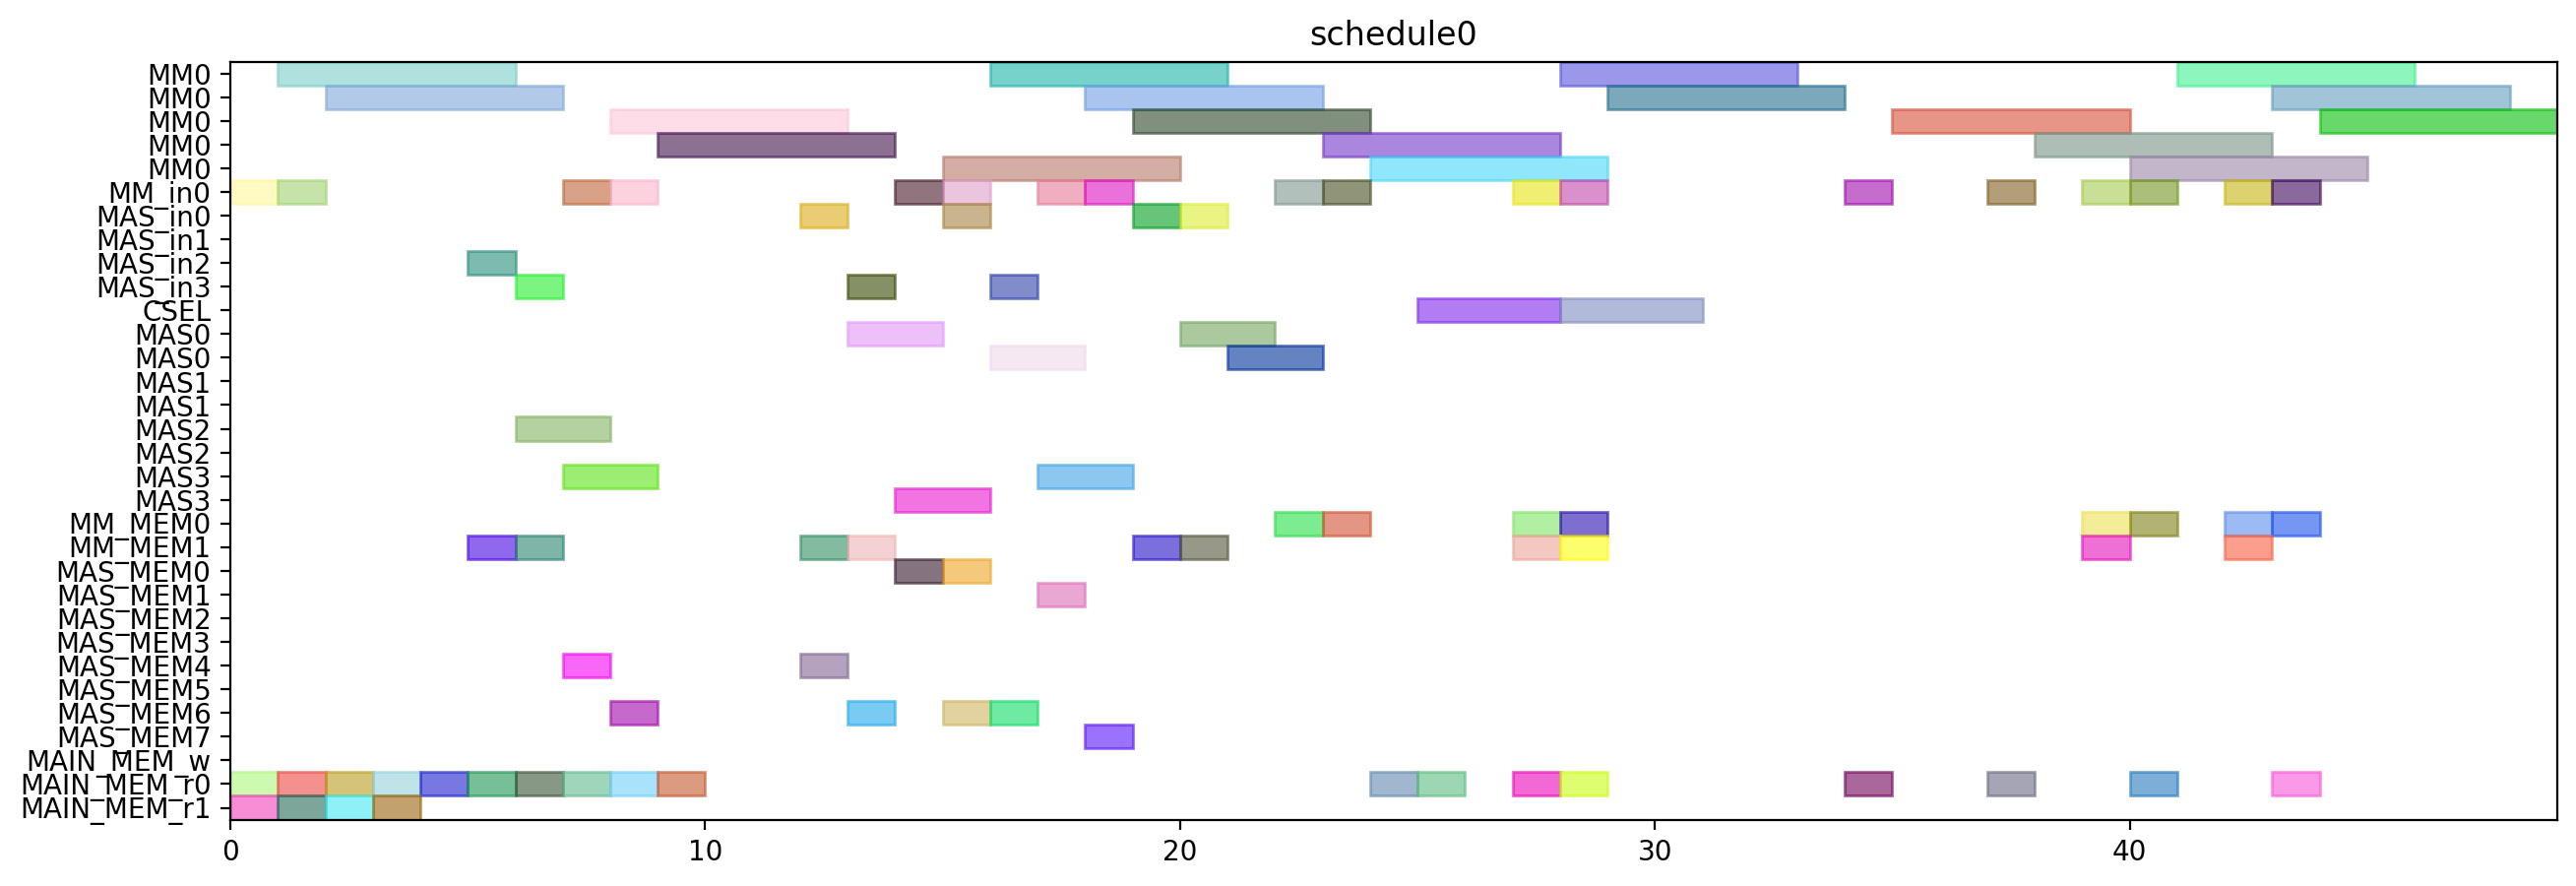

Write Python code to recreate this figure.
from pyschedule import Scenario, solvers, plotters, alt


def solve():
	horizon = 90
	S = Scenario("schedule0", horizon=horizon)

	# resource
	MM = S.Resources('MM', num=1, size=5)
	MM_in = S.Resources('MM_in', num=1)
	MAS_in = S.Resources('MAS_in', num=4)
	CSEL = S.Resource('CSEL')
	MAS = S.Resources('MAS', num=4, size=2, periods=range(1, horizon))
	MM_MEM = S.Resources('MM_MEM', num=2)
	MAS_MEM = S.Resources('MAS_MEM', num=8)
	MAIN_MEM_w = S.Resource('MAIN_MEM_w', size=1)
	MAIN_MEM_r = S.Resources('MAIN_MEM_r', num=2)

	# result of previous scheduling

	# new tasks
	t20 = S.Task('t20', length=5, delay_cost=1)
	t20 += alt(MM)
	t20_in = S.Task('t20_in', length=1, delay_cost=1)
	t20_in += alt(MM_in)
	S += t20_in*MM_in[0]<=t20*MM[0]

	t20_mem0 = S.Task('t20_mem0', length=1, delay_cost=1)
	t20_mem0 += MAIN_MEM_r[0]
	t21 = S.Task('t21', length=5, delay_cost=1)
	t21 += alt(MM)
	t21_in = S.Task('t21_in', length=1, delay_cost=1)
	t21_in += alt(MM_in)
	S += t21_in*MM_in[0]<=t21*MM[0]

	t21_mem0 = S.Task('t21_mem0', length=1, delay_cost=1)
	t21_mem0 += MAIN_MEM_r[0]
	xit20 = S.Task('xit20', length=2, delay_cost=1)
	xit20 += alt(MAS)
	xit20_in = S.Task('xit20_in', length=1, delay_cost=1)
	xit20_in += alt(MAS_in)
	S += xit20_in*MAS_in[0]<=xit20*MAS[0]

	S += xit20_in*MAS_in[1]<=xit20*MAS[1]

	S += xit20_in*MAS_in[2]<=xit20*MAS[2]

	S += xit20_in*MAS_in[3]<=xit20*MAS[3]

	xit20_mem0 = S.Task('xit20_mem0', length=1, delay_cost=1)
	xit20_mem0 += MAIN_MEM_r[0]
	xit20_mem1 = S.Task('xit20_mem1', length=1, delay_cost=1)
	xit20_mem1 += alt(MM_MEM)
	S += (t20*MM[0])-1 < xit20_mem1*MM_MEM[1]
	S += xit20_mem1 <= xit20

	xit21 = S.Task('xit21', length=2, delay_cost=1)
	xit21 += alt(MAS)
	xit21_in = S.Task('xit21_in', length=1, delay_cost=1)
	xit21_in += alt(MAS_in)
	S += xit21_in*MAS_in[0]<=xit21*MAS[0]

	S += xit21_in*MAS_in[1]<=xit21*MAS[1]

	S += xit21_in*MAS_in[2]<=xit21*MAS[2]

	S += xit21_in*MAS_in[3]<=xit21*MAS[3]

	xit21_mem0 = S.Task('xit21_mem0', length=1, delay_cost=1)
	xit21_mem0 += MAIN_MEM_r[0]
	xit21_mem1 = S.Task('xit21_mem1', length=1, delay_cost=1)
	xit21_mem1 += alt(MM_MEM)
	S += (t21*MM[0])-1 < xit21_mem1*MM_MEM[1]
	S += xit21_mem1 <= xit21

	xi2t40 = S.Task('xi2t40', length=5, delay_cost=1)
	xi2t40 += alt(MM)
	xi2t40_in = S.Task('xi2t40_in', length=1, delay_cost=1)
	xi2t40_in += alt(MM_in)
	S += xi2t40_in*MM_in[0]<=xi2t40*MM[0]

	xi2t40_mem0 = S.Task('xi2t40_mem0', length=1, delay_cost=1)
	xi2t40_mem0 += alt(MAS_MEM)
	S += (xit20*MAS[0])-1 < xi2t40_mem0*MAS_MEM[0]
	S += (xit20*MAS[1])-1 < xi2t40_mem0*MAS_MEM[2]
	S += (xit20*MAS[2])-1 < xi2t40_mem0*MAS_MEM[4]
	S += (xit20*MAS[3])-1 < xi2t40_mem0*MAS_MEM[6]
	S += xi2t40_mem0 <= xi2t40

	xi2t41 = S.Task('xi2t41', length=5, delay_cost=1)
	xi2t41 += alt(MM)
	xi2t41_in = S.Task('xi2t41_in', length=1, delay_cost=1)
	xi2t41_in += alt(MM_in)
	S += xi2t41_in*MM_in[0]<=xi2t41*MM[0]

	xi2t41_mem0 = S.Task('xi2t41_mem0', length=1, delay_cost=1)
	xi2t41_mem0 += alt(MAS_MEM)
	S += (xit21*MAS[0])-1 < xi2t41_mem0*MAS_MEM[0]
	S += (xit21*MAS[1])-1 < xi2t41_mem0*MAS_MEM[2]
	S += (xit21*MAS[2])-1 < xi2t41_mem0*MAS_MEM[4]
	S += (xit21*MAS[3])-1 < xi2t41_mem0*MAS_MEM[6]
	S += xi2t41_mem0 <= xi2t41

	D_a_0 = S.Task('D_a_0', length=2, delay_cost=1)
	D_a_0 += alt(MAS)
	D_a_0_in = S.Task('D_a_0_in', length=1, delay_cost=1)
	D_a_0_in += alt(MAS_in)
	S += D_a_0_in*MAS_in[0]<=D_a_0*MAS[0]

	S += D_a_0_in*MAS_in[1]<=D_a_0*MAS[1]

	S += D_a_0_in*MAS_in[2]<=D_a_0*MAS[2]

	S += D_a_0_in*MAS_in[3]<=D_a_0*MAS[3]

	D_a_0_mem0 = S.Task('D_a_0_mem0', length=1, delay_cost=1)
	D_a_0_mem0 += alt(MAS_MEM)
	S += (xit20*MAS[0])-1 < D_a_0_mem0*MAS_MEM[0]
	S += (xit20*MAS[1])-1 < D_a_0_mem0*MAS_MEM[2]
	S += (xit20*MAS[2])-1 < D_a_0_mem0*MAS_MEM[4]
	S += (xit20*MAS[3])-1 < D_a_0_mem0*MAS_MEM[6]
	S += D_a_0_mem0 <= D_a_0

	D_a_0_mem1 = S.Task('D_a_0_mem1', length=1, delay_cost=1)
	D_a_0_mem1 += alt(MM_MEM)
	S += (xi2t40*MM[0])-1 < D_a_0_mem1*MM_MEM[1]
	S += D_a_0_mem1 <= D_a_0

	D_a_1 = S.Task('D_a_1', length=2, delay_cost=1)
	D_a_1 += alt(MAS)
	D_a_1_in = S.Task('D_a_1_in', length=1, delay_cost=1)
	D_a_1_in += alt(MAS_in)
	S += D_a_1_in*MAS_in[0]<=D_a_1*MAS[0]

	S += D_a_1_in*MAS_in[1]<=D_a_1*MAS[1]

	S += D_a_1_in*MAS_in[2]<=D_a_1*MAS[2]

	S += D_a_1_in*MAS_in[3]<=D_a_1*MAS[3]

	D_a_1_mem0 = S.Task('D_a_1_mem0', length=1, delay_cost=1)
	D_a_1_mem0 += alt(MAS_MEM)
	S += (xit21*MAS[0])-1 < D_a_1_mem0*MAS_MEM[0]
	S += (xit21*MAS[1])-1 < D_a_1_mem0*MAS_MEM[2]
	S += (xit21*MAS[2])-1 < D_a_1_mem0*MAS_MEM[4]
	S += (xit21*MAS[3])-1 < D_a_1_mem0*MAS_MEM[6]
	S += D_a_1_mem0 <= D_a_1

	D_a_1_mem1 = S.Task('D_a_1_mem1', length=1, delay_cost=1)
	D_a_1_mem1 += alt(MM_MEM)
	S += (xi2t41*MM[0])-1 < D_a_1_mem1*MM_MEM[1]
	S += D_a_1_mem1 <= D_a_1

	negD0 = S.Task('negD0', length=5, delay_cost=1)
	negD0 += alt(MM)
	negD0_in = S.Task('negD0_in', length=1, delay_cost=1)
	negD0_in += alt(MM_in)
	S += negD0_in*MM_in[0]<=negD0*MM[0]

	negD0_mem0 = S.Task('negD0_mem0', length=1, delay_cost=1)
	negD0_mem0 += alt(MAS_MEM)
	S += (D_a_0*MAS[0])-1 < negD0_mem0*MAS_MEM[0]
	S += (D_a_0*MAS[1])-1 < negD0_mem0*MAS_MEM[2]
	S += (D_a_0*MAS[2])-1 < negD0_mem0*MAS_MEM[4]
	S += (D_a_0*MAS[3])-1 < negD0_mem0*MAS_MEM[6]
	S += negD0_mem0 <= negD0

	negD0_mem1 = S.Task('negD0_mem1', length=1, delay_cost=1)
	negD0_mem1 += MAIN_MEM_r[1]
	negD1 = S.Task('negD1', length=5, delay_cost=1)
	negD1 += alt(MM)
	negD1_in = S.Task('negD1_in', length=1, delay_cost=1)
	negD1_in += alt(MM_in)
	S += negD1_in*MM_in[0]<=negD1*MM[0]

	negD1_mem0 = S.Task('negD1_mem0', length=1, delay_cost=1)
	negD1_mem0 += alt(MAS_MEM)
	S += (D_a_1*MAS[0])-1 < negD1_mem0*MAS_MEM[0]
	S += (D_a_1*MAS[1])-1 < negD1_mem0*MAS_MEM[2]
	S += (D_a_1*MAS[2])-1 < negD1_mem0*MAS_MEM[4]
	S += (D_a_1*MAS[3])-1 < negD1_mem0*MAS_MEM[6]
	S += negD1_mem0 <= negD1

	negD1_mem1 = S.Task('negD1_mem1', length=1, delay_cost=1)
	negD1_mem1 += MAIN_MEM_r[1]
	N_b0 = S.Task('N_b0', length=2, delay_cost=1)
	N_b0 += alt(MAS)
	N_b0_in = S.Task('N_b0_in', length=1, delay_cost=1)
	N_b0_in += alt(MAS_in)
	S += N_b0_in*MAS_in[0]<=N_b0*MAS[0]

	S += N_b0_in*MAS_in[1]<=N_b0*MAS[1]

	S += N_b0_in*MAS_in[2]<=N_b0*MAS[2]

	S += N_b0_in*MAS_in[3]<=N_b0*MAS[3]

	N_b0_mem0 = S.Task('N_b0_mem0', length=1, delay_cost=1)
	N_b0_mem0 += alt(MAS_MEM)
	S += (D_a_0*MAS[0])-1 < N_b0_mem0*MAS_MEM[0]
	S += (D_a_0*MAS[1])-1 < N_b0_mem0*MAS_MEM[2]
	S += (D_a_0*MAS[2])-1 < N_b0_mem0*MAS_MEM[4]
	S += (D_a_0*MAS[3])-1 < N_b0_mem0*MAS_MEM[6]
	S += N_b0_mem0 <= N_b0

	N_b0_mem1 = S.Task('N_b0_mem1', length=1, delay_cost=1)
	N_b0_mem1 += MAIN_MEM_r[1]
	N_b1 = S.Task('N_b1', length=2, delay_cost=1)
	N_b1 += alt(MAS)
	N_b1_in = S.Task('N_b1_in', length=1, delay_cost=1)
	N_b1_in += alt(MAS_in)
	S += N_b1_in*MAS_in[0]<=N_b1*MAS[0]

	S += N_b1_in*MAS_in[1]<=N_b1*MAS[1]

	S += N_b1_in*MAS_in[2]<=N_b1*MAS[2]

	S += N_b1_in*MAS_in[3]<=N_b1*MAS[3]

	N_b1_mem0 = S.Task('N_b1_mem0', length=1, delay_cost=1)
	N_b1_mem0 += alt(MAS_MEM)
	S += (D_a_1*MAS[0])-1 < N_b1_mem0*MAS_MEM[0]
	S += (D_a_1*MAS[1])-1 < N_b1_mem0*MAS_MEM[2]
	S += (D_a_1*MAS[2])-1 < N_b1_mem0*MAS_MEM[4]
	S += (D_a_1*MAS[3])-1 < N_b1_mem0*MAS_MEM[6]
	S += N_b1_mem0 <= N_b1

	N_b1_mem1 = S.Task('N_b1_mem1', length=1, delay_cost=1)
	N_b1_mem1 += MAIN_MEM_r[1]
	D0 = S.Task('D0', length=2, delay_cost=1)
	D0 += alt(MAS)
	D0_in = S.Task('D0_in', length=1, delay_cost=1)
	D0_in += alt(MAS_in)
	S += D0_in*MAS_in[0]<=D0*MAS[0]

	S += D0_in*MAS_in[1]<=D0*MAS[1]

	S += D0_in*MAS_in[2]<=D0*MAS[2]

	S += D0_in*MAS_in[3]<=D0*MAS[3]

	D0_mem0 = S.Task('D0_mem0', length=1, delay_cost=1)
	D0_mem0 += MAIN_MEM_r[0]
	D0_mem1 = S.Task('D0_mem1', length=1, delay_cost=1)
	D0_mem1 += alt(MM_MEM)
	S += (negD0*MM[0])-1 < D0_mem1*MM_MEM[1]
	S += D0_mem1 <= D0

	D1 = S.Task('D1', length=2, delay_cost=1)
	D1 += alt(MAS)
	D1_in = S.Task('D1_in', length=1, delay_cost=1)
	D1_in += alt(MAS_in)
	S += D1_in*MAS_in[0]<=D1*MAS[0]

	S += D1_in*MAS_in[1]<=D1*MAS[1]

	S += D1_in*MAS_in[2]<=D1*MAS[2]

	S += D1_in*MAS_in[3]<=D1*MAS[3]

	D1_mem0 = S.Task('D1_mem0', length=1, delay_cost=1)
	D1_mem0 += MAIN_MEM_r[0]
	D1_mem1 = S.Task('D1_mem1', length=1, delay_cost=1)
	D1_mem1 += alt(MM_MEM)
	S += (negD1*MM[0])-1 < D1_mem1*MM_MEM[1]
	S += D1_mem1 <= D1

	N0 = S.Task('N0', length=5, delay_cost=1)
	N0 += alt(MM)
	N0_in = S.Task('N0_in', length=1, delay_cost=1)
	N0_in += alt(MM_in)
	S += N0_in*MM_in[0]<=N0*MM[0]

	N0_mem0 = S.Task('N0_mem0', length=1, delay_cost=1)
	N0_mem0 += MAIN_MEM_r[0]
	N0_mem1 = S.Task('N0_mem1', length=1, delay_cost=1)
	N0_mem1 += alt(MAS_MEM)
	S += (N_b0*MAS[0])-1 < N0_mem1*MAS_MEM[1]
	S += (N_b0*MAS[1])-1 < N0_mem1*MAS_MEM[3]
	S += (N_b0*MAS[2])-1 < N0_mem1*MAS_MEM[5]
	S += (N_b0*MAS[3])-1 < N0_mem1*MAS_MEM[7]
	S += N0_mem1 <= N0

	N1 = S.Task('N1', length=5, delay_cost=1)
	N1 += alt(MM)
	N1_in = S.Task('N1_in', length=1, delay_cost=1)
	N1_in += alt(MM_in)
	S += N1_in*MM_in[0]<=N1*MM[0]

	N1_mem0 = S.Task('N1_mem0', length=1, delay_cost=1)
	N1_mem0 += MAIN_MEM_r[0]
	N1_mem1 = S.Task('N1_mem1', length=1, delay_cost=1)
	N1_mem1 += alt(MAS_MEM)
	S += (N_b1*MAS[0])-1 < N1_mem1*MAS_MEM[1]
	S += (N_b1*MAS[1])-1 < N1_mem1*MAS_MEM[3]
	S += (N_b1*MAS[2])-1 < N1_mem1*MAS_MEM[5]
	S += (N_b1*MAS[3])-1 < N1_mem1*MAS_MEM[7]
	S += N1_mem1 <= N1

	Z0 = S.Task('Z0', length=3, delay_cost=1)
	Z0 += alt(CSEL)

	Z0_mem0 = S.Task('Z0_mem0', length=1, delay_cost=1)
	Z0_mem0 += MAIN_MEM_r[0]
	S += D0+2 < Z0_mem0
	S += Z0_mem0 <= Z0+ 0

	Z0_mem1 = S.Task('Z0_mem1', length=1, delay_cost=1)
	Z0_mem1 += MAIN_MEM_r[0]
	S += D0+2 < Z0_mem1
	S += Z0_mem1 <= Z0+ 1

	Z0_mem2 = S.Task('Z0_mem2', length=1, delay_cost=1)
	Z0_mem2 += MAIN_MEM_r[0]
	Z1 = S.Task('Z1', length=3, delay_cost=1)
	Z1 += alt(CSEL)

	Z1_mem0 = S.Task('Z1_mem0', length=1, delay_cost=1)
	Z1_mem0 += MAIN_MEM_r[0]
	S += D1+2 < Z1_mem0
	S += Z1_mem0 <= Z1+ 0

	Z1_mem1 = S.Task('Z1_mem1', length=1, delay_cost=1)
	Z1_mem1 += MAIN_MEM_r[0]
	S += D1+2 < Z1_mem1
	S += Z1_mem1 <= Z1+ 1

	Z1_mem2 = S.Task('Z1_mem2', length=1, delay_cost=1)
	Z1_mem2 += MAIN_MEM_r[0]
	N20 = S.Task('N20', length=5, delay_cost=1)
	N20 += alt(MM)
	N20_in = S.Task('N20_in', length=1, delay_cost=1)
	N20_in += alt(MM_in)
	S += N20_in*MM_in[0]<=N20*MM[0]

	N20_mem0 = S.Task('N20_mem0', length=1, delay_cost=1)
	N20_mem0 += alt(MM_MEM)
	S += (N0*MM[0])-1 < N20_mem0*MM_MEM[0]
	S += N20_mem0 <= N20

	N21 = S.Task('N21', length=5, delay_cost=1)
	N21 += alt(MM)
	N21_in = S.Task('N21_in', length=1, delay_cost=1)
	N21_in += alt(MM_in)
	S += N21_in*MM_in[0]<=N21*MM[0]

	N21_mem0 = S.Task('N21_mem0', length=1, delay_cost=1)
	N21_mem0 += alt(MM_MEM)
	S += (N1*MM[0])-1 < N21_mem0*MM_MEM[0]
	S += N21_mem0 <= N21

	D20 = S.Task('D20', length=5, delay_cost=1)
	D20 += alt(MM)
	D20_in = S.Task('D20_in', length=1, delay_cost=1)
	D20_in += alt(MM_in)
	S += D20_in*MM_in[0]<=D20*MM[0]

	D20_mem0 = S.Task('D20_mem0', length=1, delay_cost=1)
	D20_mem0 += MAIN_MEM_r[0]
	S += Z0+6 < D20_mem0
	S += D20_mem0 <= D20

	D21 = S.Task('D21', length=5, delay_cost=1)
	D21 += alt(MM)
	D21_in = S.Task('D21_in', length=1, delay_cost=1)
	D21_in += alt(MM_in)
	S += D21_in*MM_in[0]<=D21*MM[0]

	D21_mem0 = S.Task('D21_mem0', length=1, delay_cost=1)
	D21_mem0 += MAIN_MEM_r[0]
	S += Z1+6 < D21_mem0
	S += D21_mem0 <= D21

	N30 = S.Task('N30', length=5, delay_cost=1)
	N30 += alt(MM)
	N30_in = S.Task('N30_in', length=1, delay_cost=1)
	N30_in += alt(MM_in)
	S += N30_in*MM_in[0]<=N30*MM[0]

	N30_mem0 = S.Task('N30_mem0', length=1, delay_cost=1)
	N30_mem0 += alt(MM_MEM)
	S += (N20*MM[0])-1 < N30_mem0*MM_MEM[0]
	S += N30_mem0 <= N30

	N30_mem1 = S.Task('N30_mem1', length=1, delay_cost=1)
	N30_mem1 += alt(MM_MEM)
	S += (N0*MM[0])-1 < N30_mem1*MM_MEM[1]
	S += N30_mem1 <= N30

	N31 = S.Task('N31', length=5, delay_cost=1)
	N31 += alt(MM)
	N31_in = S.Task('N31_in', length=1, delay_cost=1)
	N31_in += alt(MM_in)
	S += N31_in*MM_in[0]<=N31*MM[0]

	N31_mem0 = S.Task('N31_mem0', length=1, delay_cost=1)
	N31_mem0 += alt(MM_MEM)
	S += (N21*MM[0])-1 < N31_mem0*MM_MEM[0]
	S += N31_mem0 <= N31

	N31_mem1 = S.Task('N31_mem1', length=1, delay_cost=1)
	N31_mem1 += alt(MM_MEM)
	S += (N1*MM[0])-1 < N31_mem1*MM_MEM[1]
	S += N31_mem1 <= N31

	V0 = S.Task('V0', length=5, delay_cost=1)
	V0 += alt(MM)
	V0_in = S.Task('V0_in', length=1, delay_cost=1)
	V0_in += alt(MM_in)
	S += V0_in*MM_in[0]<=V0*MM[0]

	V0_mem0 = S.Task('V0_mem0', length=1, delay_cost=1)
	V0_mem0 += alt(MM_MEM)
	S += (D20*MM[0])-1 < V0_mem0*MM_MEM[0]
	S += V0_mem0 <= V0

	V0_mem1 = S.Task('V0_mem1', length=1, delay_cost=1)
	V0_mem1 += MAIN_MEM_r[0]
	S += Z0+6 < V0_mem1
	S += V0_mem1 <= V0

	V1 = S.Task('V1', length=5, delay_cost=1)
	V1 += alt(MM)
	V1_in = S.Task('V1_in', length=1, delay_cost=1)
	V1_in += alt(MM_in)
	S += V1_in*MM_in[0]<=V1*MM[0]

	V1_mem0 = S.Task('V1_mem0', length=1, delay_cost=1)
	V1_mem0 += alt(MM_MEM)
	S += (D21*MM[0])-1 < V1_mem0*MM_MEM[0]
	S += V1_mem0 <= V1

	V1_mem1 = S.Task('V1_mem1', length=1, delay_cost=1)
	V1_mem1 += MAIN_MEM_r[0]
	S += Z1+6 < V1_mem1
	S += V1_mem1 <= V1

	ND20 = S.Task('ND20', length=5, delay_cost=1)
	ND20 += alt(MM)
	ND20_in = S.Task('ND20_in', length=1, delay_cost=1)
	ND20_in += alt(MM_in)
	S += ND20_in*MM_in[0]<=ND20*MM[0]

	ND20_mem0 = S.Task('ND20_mem0', length=1, delay_cost=1)
	ND20_mem0 += alt(MM_MEM)
	S += (N0*MM[0])-1 < ND20_mem0*MM_MEM[0]
	S += ND20_mem0 <= ND20

	ND20_mem1 = S.Task('ND20_mem1', length=1, delay_cost=1)
	ND20_mem1 += alt(MM_MEM)
	S += (D20*MM[0])-1 < ND20_mem1*MM_MEM[1]
	S += ND20_mem1 <= ND20

	ND21 = S.Task('ND21', length=5, delay_cost=1)
	ND21 += alt(MM)
	ND21_in = S.Task('ND21_in', length=1, delay_cost=1)
	ND21_in += alt(MM_in)
	S += ND21_in*MM_in[0]<=ND21*MM[0]

	ND21_mem0 = S.Task('ND21_mem0', length=1, delay_cost=1)
	ND21_mem0 += alt(MM_MEM)
	S += (N1*MM[0])-1 < ND21_mem0*MM_MEM[0]
	S += ND21_mem0 <= ND21

	ND21_mem1 = S.Task('ND21_mem1', length=1, delay_cost=1)
	ND21_mem1 += alt(MM_MEM)
	S += (D21*MM[0])-1 < ND21_mem1*MM_MEM[1]
	S += ND21_mem1 <= ND21

	solvers.mip.solve(S,msg=1,kind='CPLEX',ratio_gap=1.01)

	solution = [['hoge']*len(S.solution()[1]) for i in range(len(S.solution()))]
	for i in range(len(S.solution())):
		for j in range(len(S.solution()[i])):
			solution[i][j]=str(S.solution()[i][j])
	print(solution)

	cycles = int(solution[-1][3])

	pic_file_name = "/home/mfukuda/ABE/multiRAM_multiMAS_16mux/scheduling_result/stage5MM1_stage2MAS4/2xSSWU_BEFORE_EXP/schedule0.png"
	if(S.solution() != []):
		plotters.matplotlib.plot(S,img_filename=pic_file_name, show_task_labels=False, fig_size=(cycles*0.25+3, 5))

	return solution
